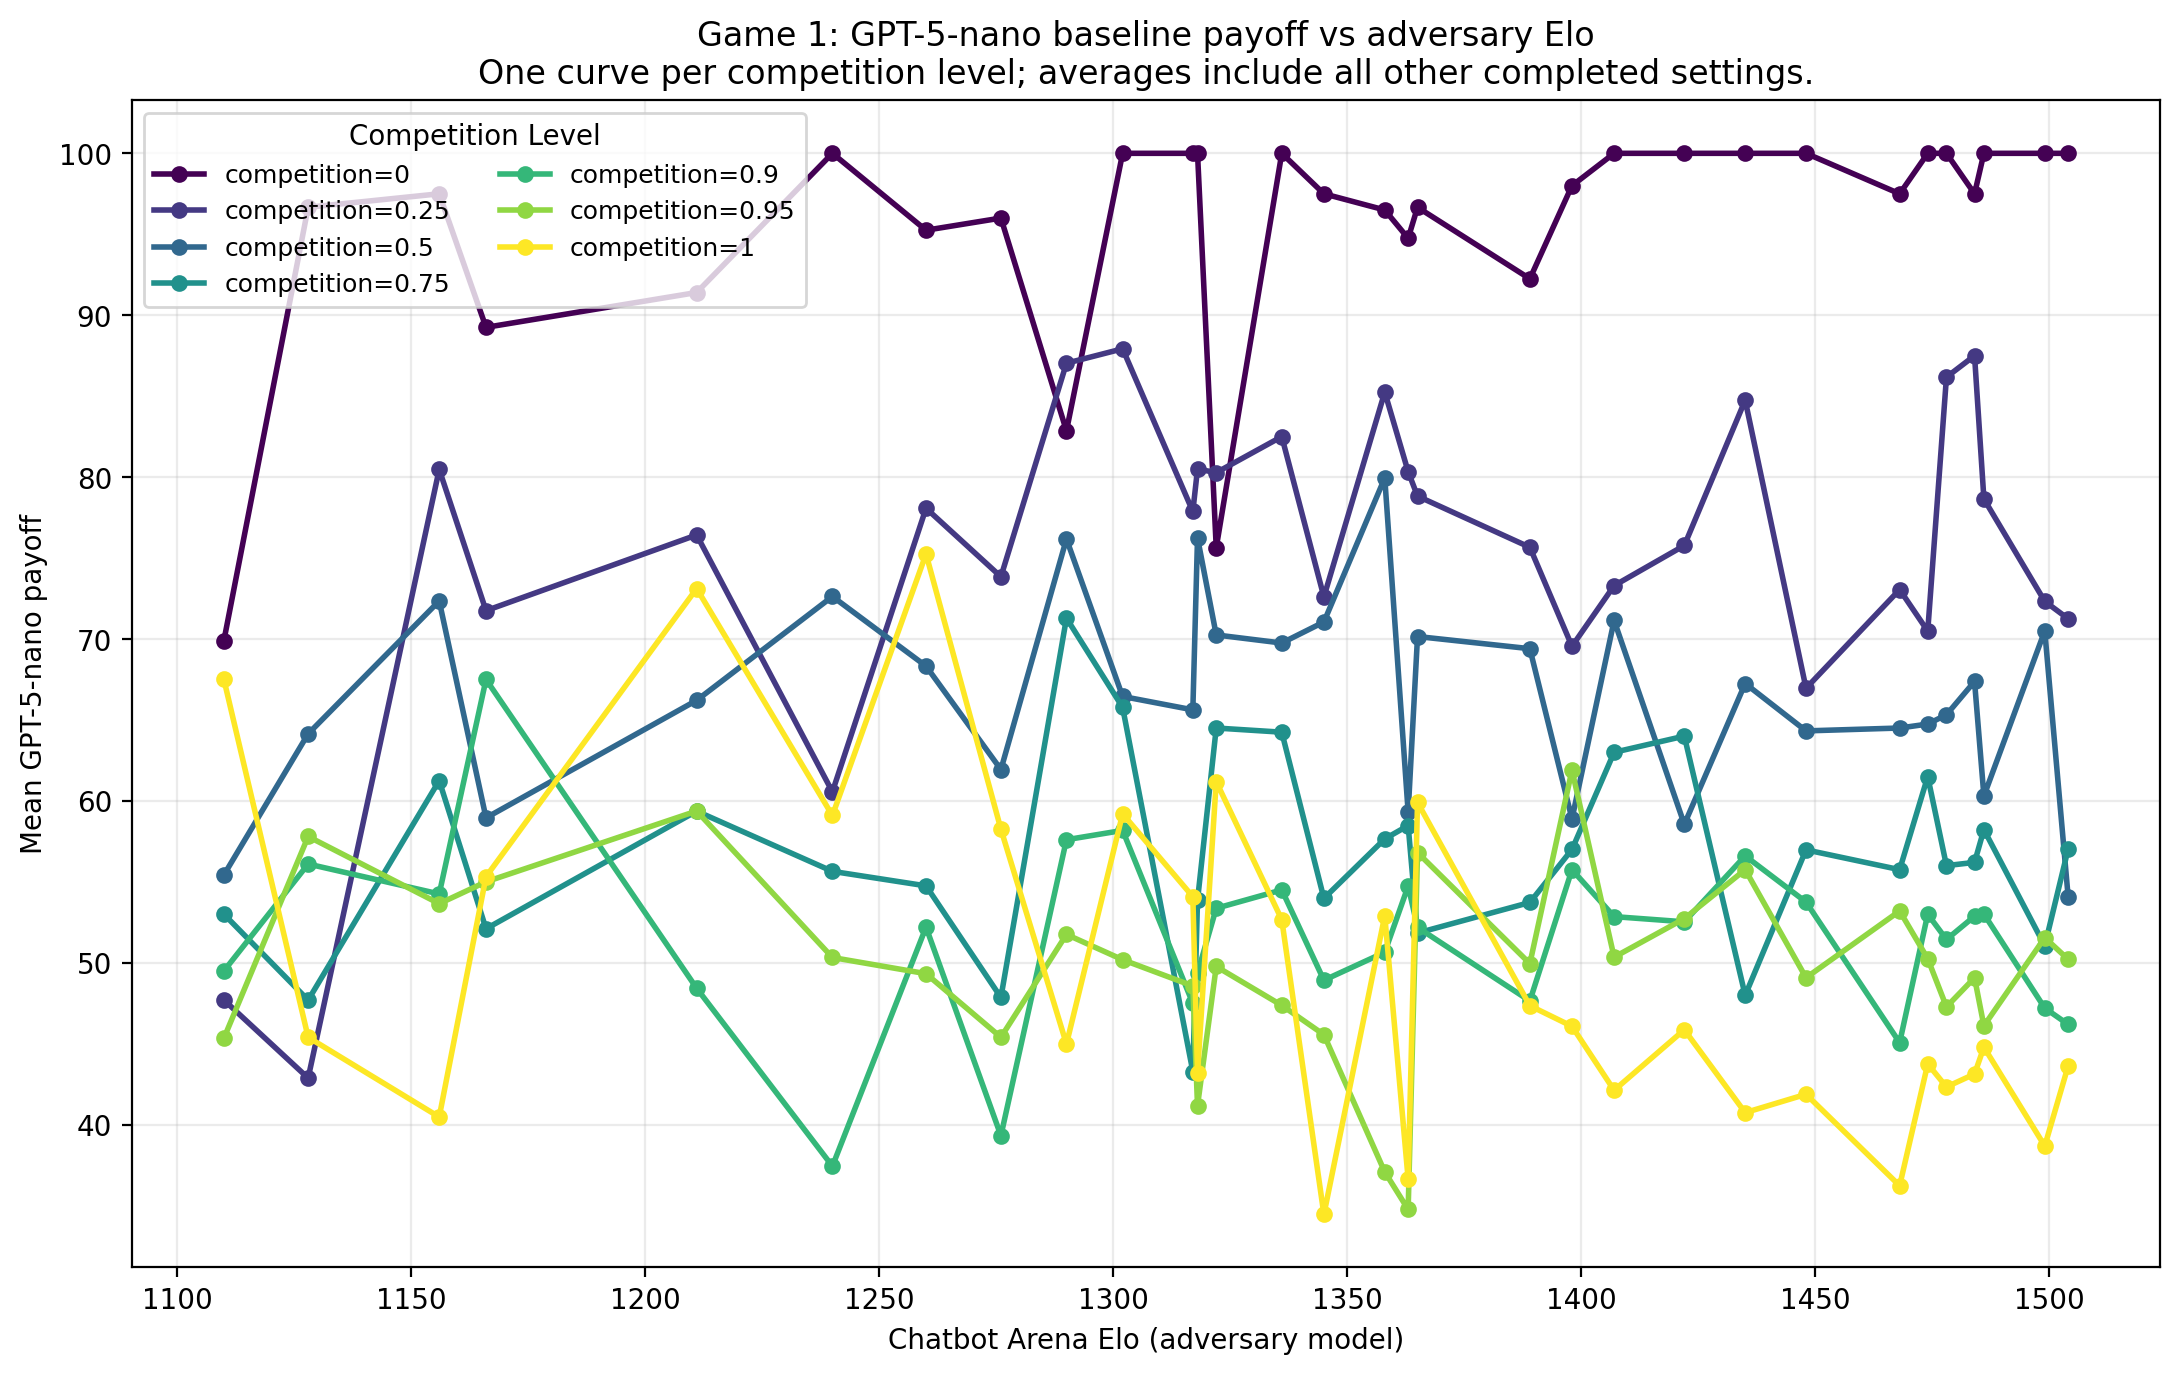

The table this chart was drawn from, first rows:
competition_value, competition_curve_label, adversary_model, adversary_short, adversary_elo, num_runs, avg_baseline_utility, std_baseline_utility
0.0, competition=0, llama-3.2-1b-instruct, Llama 3.2 1B, 1110, 4, 69.9, 23.63
0.0, competition=0, phi-3-mini-128k-instruct, phi-3-mini-128k-instruct, 1128, 3, 96.67, 4.714
0.0, competition=0, qwq-32b-preview, qwq-32b-preview, 1156, 4, 97.5, 4.33
0.0, competition=0, llama-3.2-3b-instruct, Llama 3.2 3B, 1166, 4, 89.25, 14.38
0.0, competition=0, llama-3.1-8b-instruct, Llama 3.1 8B, 1211, 4, 91.4, 14.89
0.0, competition=0, amazon-nova-micro-v1.0, Nova Micro, 1240, 4, 100.0, 0.0
0.0, competition=0, claude-3-haiku-20240307, Claude 3 Haiku, 1260, 4, 95.25, 8.227
0.0, competition=0, command-r-plus-08-2024, Command R+, 1276, 4, 96.0, 6.928
0.0, competition=0, amazon-nova-pro-v1.0, Nova Pro, 1290, 4, 82.85, 22.13
0.0, competition=0, qwen2.5-72b-instruct, Qwen2.5 72B, 1302, 4, 100.0, 0.0
0.0, competition=0, gpt-4o-mini-2024-07-18, GPT-4o mini, 1317, 3, 100.0, 0.0
0.0, competition=0, llama-3.3-70b-instruct, Llama 3.3 70B, 1318, 4, 100.0, 0.0
0.0, competition=0, gpt-4.1-nano-2025-04-14, GPT-4.1 nano, 1322, 4, 75.64, 24.86
0.0, competition=0, qwq-32b, QwQ-32B, 1336, 4, 100.0, 0.0
0.0, competition=0, gpt-4o-2024-05-13, GPT-4o, 1345, 4, 97.5, 4.33
0.0, competition=0, deepseek-v3, DeepSeek V3, 1358, 4, 96.5, 6.062
0.0, competition=0, o3-mini-high, o3-mini-high, 1363, 4, 94.75, 5.262
0.0, competition=0, gemma-3-27b-it, Gemma 3 27B, 1365, 3, 96.67, 4.714
0.0, competition=0, claude-sonnet-4-20250514, Sonnet 4, 1389, 4, 92.25, 8.671
0.0, competition=0, deepseek-r1, DeepSeek R1, 1398, 4, 98.0, 3.464
0.0, competition=0, claude-haiku-4-5-20251001, Haiku 4.5, 1407, 4, 100.0, 0.0
0.0, competition=0, deepseek-r1-0528, DeepSeek R1-0528, 1422, 4, 100.0, 0.0
0.0, competition=0, qwen3-max-preview, Qwen3 Max, 1435, 4, 100.0, 0.0
0.0, competition=0, gemini-2.5-pro, Gemini 2.5 Pro, 1448, 4, 100.0, 0.0
0.0, competition=0, claude-opus-4-5-20251101, Opus 4.5, 1468, 4, 97.5, 4.33
0.0, competition=0, claude-opus-4-5-20251101-thinking-32k, Opus 4.5 Thinking, 1474, 4, 100.0, 0.0
0.0, competition=0, gpt-5.2-chat-latest-20260210, GPT-5.2 Chat, 1478, 4, 100.0, 0.0
0.0, competition=0, gpt-5.4-high, GPT-5.4 High, 1484, 4, 97.5, 4.33
0.0, competition=0, gemini-3-pro, Gemini 3 Pro, 1486, 4, 100.0, 0.0
0.0, competition=0, claude-opus-4-6, Opus 4.6, 1499, 4, 100.0, 0.0
0.0, competition=0, claude-opus-4-6-thinking, Opus 4.6 Thinking, 1504, 4, 100.0, 0.0
0.25, competition=0.25, llama-3.2-1b-instruct, Llama 3.2 1B, 1110, 4, 47.7, 26.22
0.25, competition=0.25, phi-3-mini-128k-instruct, phi-3-mini-128k-instruct, 1128, 4, 42.88, 12.39
0.25, competition=0.25, qwq-32b-preview, qwq-32b-preview, 1156, 4, 80.47, 12.25
0.25, competition=0.25, llama-3.2-3b-instruct, Llama 3.2 3B, 1166, 4, 71.75, 17.82
0.25, competition=0.25, llama-3.1-8b-instruct, Llama 3.1 8B, 1211, 4, 76.42, 14.49
0.25, competition=0.25, amazon-nova-micro-v1.0, Nova Micro, 1240, 4, 60.56, 13.94
0.25, competition=0.25, claude-3-haiku-20240307, Claude 3 Haiku, 1260, 4, 78.08, 12.62
0.25, competition=0.25, command-r-plus-08-2024, Command R+, 1276, 4, 73.84, 9.872
0.25, competition=0.25, amazon-nova-pro-v1.0, Nova Pro, 1290, 3, 87.03, 8.497
0.25, competition=0.25, qwen2.5-72b-instruct, Qwen2.5 72B, 1302, 4, 87.92, 4.595
0.25, competition=0.25, gpt-4o-mini-2024-07-18, GPT-4o mini, 1317, 4, 77.88, 14.06
0.25, competition=0.25, llama-3.3-70b-instruct, Llama 3.3 70B, 1318, 4, 80.5, 9.811
0.25, competition=0.25, gpt-4.1-nano-2025-04-14, GPT-4.1 nano, 1322, 4, 80.28, 10.78
0.25, competition=0.25, qwq-32b, QwQ-32B, 1336, 4, 82.5, 4.5
0.25, competition=0.25, gpt-4o-2024-05-13, GPT-4o, 1345, 4, 72.6, 7.719
0.25, competition=0.25, deepseek-v3, DeepSeek V3, 1358, 4, 85.25, 3.7
0.25, competition=0.25, o3-mini-high, o3-mini-high, 1363, 4, 80.33, 9.476
0.25, competition=0.25, gemma-3-27b-it, Gemma 3 27B, 1365, 4, 78.83, 19.55
0.25, competition=0.25, claude-sonnet-4-20250514, Sonnet 4, 1389, 4, 75.66, 5.927
0.25, competition=0.25, deepseek-r1, DeepSeek R1, 1398, 4, 69.55, 6.197
0.25, competition=0.25, claude-haiku-4-5-20251001, Haiku 4.5, 1407, 4, 73.3, 6.424
0.25, competition=0.25, deepseek-r1-0528, DeepSeek R1-0528, 1422, 4, 75.78, 3.066
0.25, competition=0.25, qwen3-max-preview, Qwen3 Max, 1435, 4, 84.75, 6.534
0.25, competition=0.25, gemini-2.5-pro, Gemini 2.5 Pro, 1448, 4, 66.96, 11.41
0.25, competition=0.25, claude-opus-4-5-20251101, Opus 4.5, 1468, 4, 73.05, 11.17
0.25, competition=0.25, claude-opus-4-5-20251101-thinking-32k, Opus 4.5 Thinking, 1474, 4, 70.49, 7.217
0.25, competition=0.25, gpt-5.2-chat-latest-20260210, GPT-5.2 Chat, 1478, 4, 86.17, 8.279
0.25, competition=0.25, gpt-5.4-high, GPT-5.4 High, 1484, 4, 87.5, 8.047
0.25, competition=0.25, gemini-3-pro, Gemini 3 Pro, 1486, 4, 78.65, 5.382
... 157 more rows
